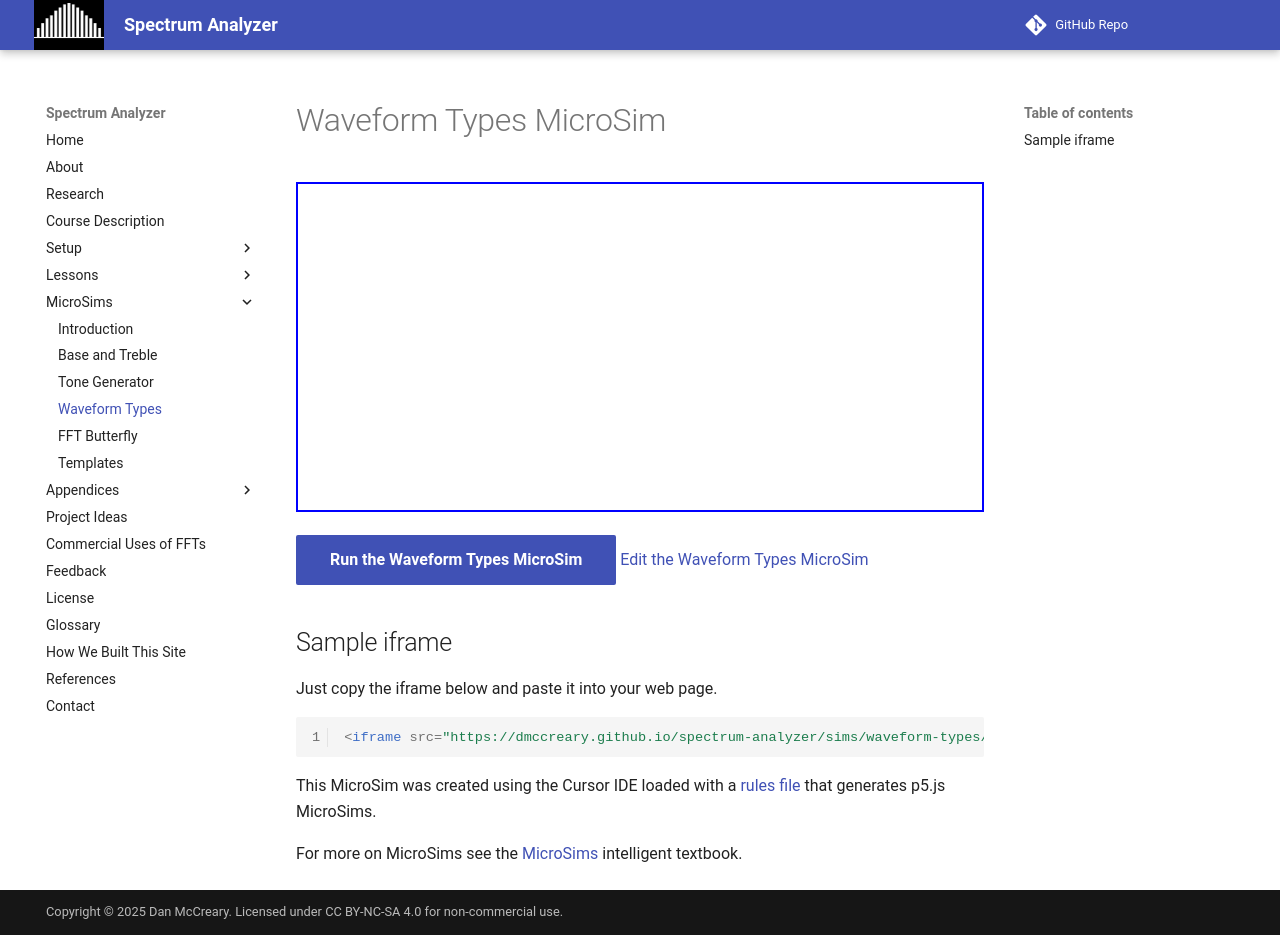

repository: dmccreary/spectrum-analyzer · page: sims/waveform-types/index.html · generator: mkdocs

# Waveform Types MicroSim

<iframe src="main.html" height="330px" scrolling="no"></iframe>

<!--
![Image Name](./image.png){ width="400" }
-->

[Run the Waveform Types MicroSim](main.html){ .md-button .md-button--primary }
[Edit the Waveform Types MicroSim](https://editor.p5js.org/dmccreary/sketches/44a6QR2c6)

## Sample iframe

Just copy the iframe below and paste it into your web page.

```html
<iframe src="https://dmccreary.github.io/spectrum-analyzer/sims/waveform-types/main.html" height="350"  scrolling="no"></iframe>
```

This MicroSim was created using the Cursor IDE loaded with a [rules file](https://dmccreary.github.io/microsims/rules/standard-rules/) that generates p5.js MicroSims.

For more on MicroSims see the [MicroSims](https://dmccreary.github.io/microsims/) intelligent textbook.
